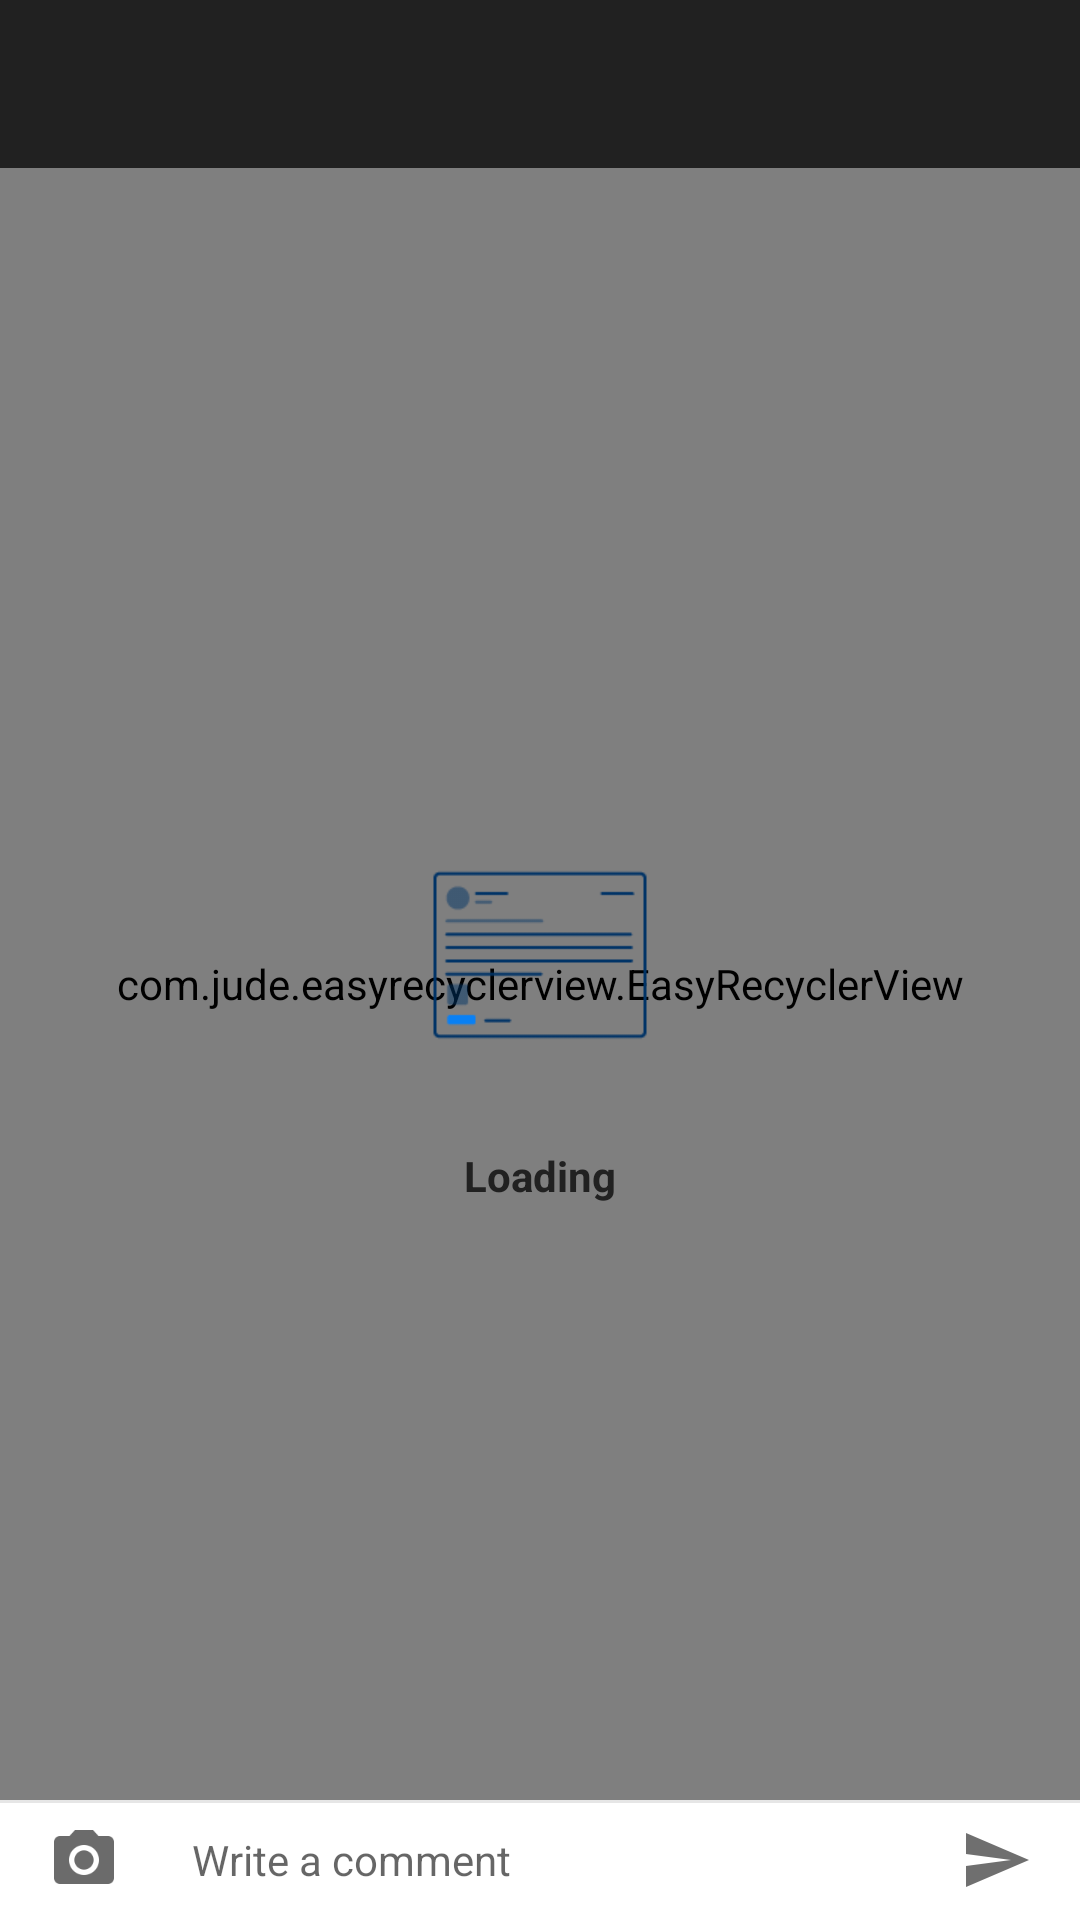

This screen was rendered from an Android layout file. Write that file and the resources it references.
<!-- AndroidManifest.xml: application theme AppTheme -->
<!-- res/layout/comments_activity.xml -->
<?xml version="1.0" encoding="utf-8"?>
<RelativeLayout xmlns:android="http://schemas.android.com/apk/res/android"
                android:id="@+id/parentLayout"
                android:layout_width="match_parent"
                android:layout_height="match_parent"
                android:background="@color/white">

    <android.support.v7.widget.Toolbar
        android:id="@+id/toolbar"
        android:layout_width="match_parent"
        android:layout_height="?attr/actionBarSize"
        android:background="@color/black"
        android:minHeight="?attr/actionBarSize" />

    <RelativeLayout
      android:layout_width="match_parent"
        android:layout_height="match_parent"
        android:layout_above="@+id/bottomLayout"
        android:layout_below="@+id/toolbar"
        android:background="@android:color/white">

        <include
          layout="@layout/recyclerview_for_comments"
            android:layout_width="match_parent"
            android:layout_height="match_parent" />
    </RelativeLayout>

    <RelativeLayout
        android:id="@+id/bottomLayout"
        android:layout_width="match_parent"
        android:layout_height="wrap_content"
        android:layout_alignParentBottom="true">

        <ImageView
            android:id="@+id/imageToUpload"
            android:layout_width="100dp"
            android:layout_height="100dp"
            android:background="@color/white"
            android:scaleType="centerCrop"
            android:visibility="gone" />


        <RelativeLayout
            android:id="@+id/postComm"
            android:layout_width="match_parent"
            android:layout_height="wrap_content"
            android:layout_below="@+id/imageToUpload"
            android:background="@color/white">

            <View
                android:id="@+id/view1"
                android:layout_width="match_parent"
                android:layout_height="1dp"
                android:background="#e6e6e6" />

            <ImageView
                android:id="@+id/addImage"
                android:layout_width="56dp"
                android:layout_height="wrap_content"
                android:layout_alignParentLeft="true"
                android:layout_alignTop="@+id/textComment"

                android:layout_centerVertical="true"
                android:padding="8dp"
                android:scaleType="fitCenter"
                android:src="@mipmap/ic_add_image" />

            <EditText
                android:id="@+id/textComment"
                android:layout_width="match_parent"
                android:layout_height="wrap_content"
                android:layout_alignBottom="@+id/send"
                android:layout_alignTop="@+id/send"
                android:layout_toLeftOf="@+id/send"
                android:layout_toRightOf="@+id/addImage"
                android:background="@null"
                android:hint="@string/write_a_comment"
                android:inputType="text"
                android:maxLength="400"
                android:maxLines="1"
                android:paddingLeft="8dp"
                android:textColor="@color/black"
                android:textSize="14sp" />

            <ImageView
                android:id="@+id/send"
                android:layout_width="56dp"
                android:layout_height="wrap_content"
                android:layout_alignParentRight="true"
                android:layout_centerVertical="true"
                android:padding="8dp"
                android:scaleType="fitCenter"
                android:src="@mipmap/ic_send_black_24dp" />
        </RelativeLayout>
    </RelativeLayout>


</RelativeLayout>
<!-- res/layout/recyclerview_for_comments.xml (included above) -->
<?xml version="1.0" encoding="utf-8"?>
<RelativeLayout xmlns:android="http://schemas.android.com/apk/res/android"
                android:layout_width="match_parent"
                android:layout_height="match_parent">

    <com.jude.easyrecyclerview.EasyRecyclerView
        android:id="@+id/mRecyclerview"
        android:layout_width="match_parent"
        android:layout_height="match_parent" />

    <TextView
        android:id="@+id/viewEmpty"
        android:layout_width="match_parent"
        android:layout_height="wrap_content"
        android:layout_centerInParent="true"
        android:layout_gravity="center"
        android:background="@color/transparent"
        android:drawableTop="@mipmap/ic_not_found"
        android:gravity="center"
        android:text="@string/loading"
        android:textColor="@color/black"
        android:textStyle="bold"
        />

</RelativeLayout>
<!-- resources referenced by this layout -->
<resources>
  <color name="black">#212121</color>
  <color name="transparent">#00000000</color>
  <color name="white">#ffffff</color>
  <!-- mipmap ic_add_image: png bitmap (mipmap-xxxhdpi, 1526 bytes) -->
  <!-- mipmap ic_not_found: png bitmap (mipmap-xhdpi, 1603 bytes) -->
  <!-- mipmap ic_send_black_24dp: png bitmap (mipmap-xxhdpi, 749 bytes) -->
  <string name="loading">Loading</string>
  <string name="write_a_comment">Write a comment </string>
  <style name="AppTheme" parent="Theme.AppCompat.Light.DarkActionBar">
          
          <item name="colorPrimary">@color/colorPrimary</item>
          <item name="colorPrimaryDark">@color/colorPrimaryDark</item>
          <item name="colorAccent">@color/colorAccent</item>
      </style>
  <color name="colorPrimary">#FF6D00</color>
  <color name="colorPrimaryDark">#FF6D00</color>
  <color name="colorAccent">#FFD180</color>
</resources>
